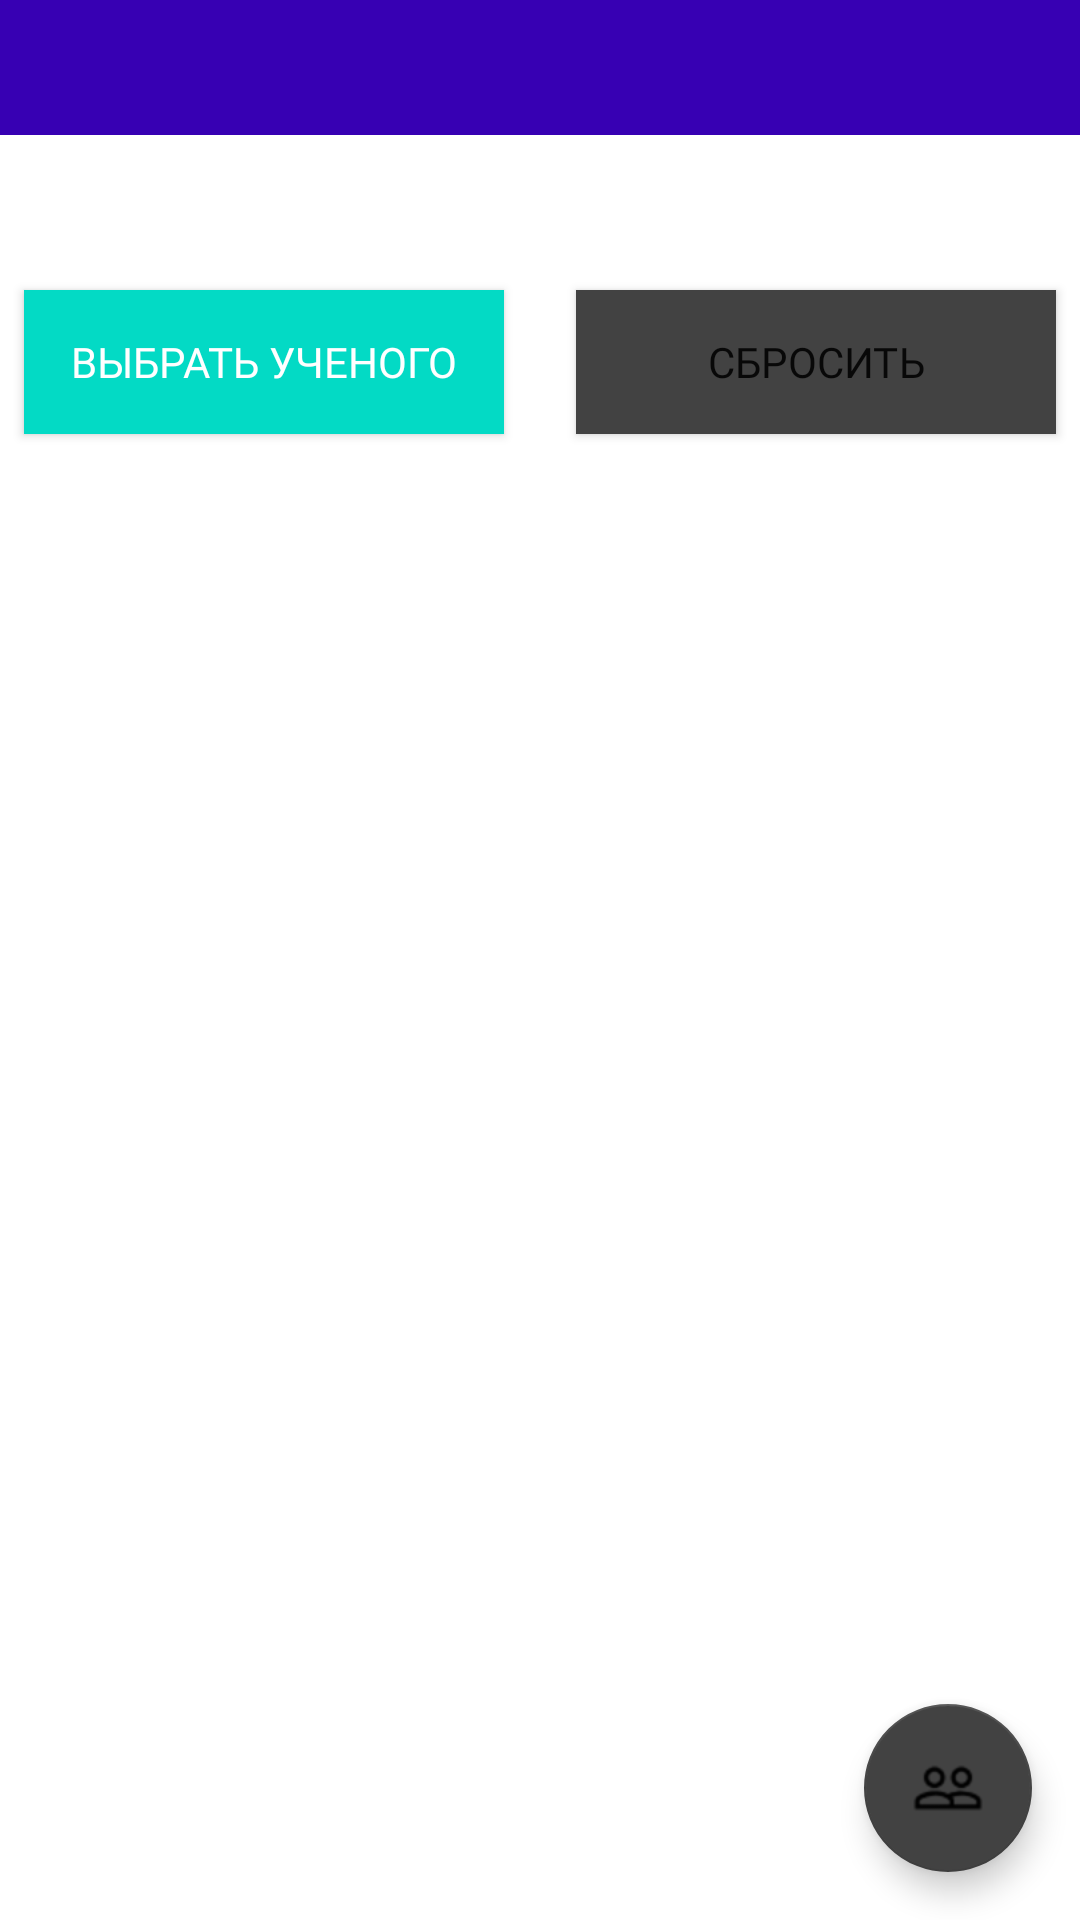

Write the Android layout XML for this screen, with the resource values it uses.
<!-- AndroidManifest.xml: application theme AppTheme -->
<!-- res/layout/activity_tecnologies.xml -->
<?xml version="1.0" encoding="utf-8"?>
<android.support.constraint.ConstraintLayout xmlns:android="http://schemas.android.com/apk/res/android"
    xmlns:app="http://schemas.android.com/apk/res-auto"
    xmlns:tools="http://schemas.android.com/tools"
    android:layout_width="match_parent"
    android:layout_height="match_parent"
    tools:context=".Technologies">

    <android.support.design.widget.FloatingActionButton
        android:id="@+id/btnToPeople"
        android:layout_width="wrap_content"
        android:layout_height="wrap_content"
        android:layout_marginEnd="16dp"
        android:layout_marginBottom="16dp"
        android:clickable="true"
        android:tint="@color/lightBlue"
        app:backgroundTint="@color/cardview_dark_background"
        app:layout_constraintBottom_toBottomOf="parent"
        app:layout_constraintEnd_toEndOf="parent"
        app:rippleColor="@color/colorAccent"
        app:srcCompat="@drawable/people_icon" />

    <android.support.v7.widget.RecyclerView
        android:id="@+id/tecnologies_list"
        android:layout_width="0dp"
        android:layout_height="wrap_content"
        android:layout_marginTop="8dp"
        app:layout_constraintEnd_toEndOf="parent"
        app:layout_constraintHorizontal_bias="0.0"
        app:layout_constraintStart_toStartOf="parent"
        app:layout_constraintTop_toBottomOf="@+id/sellTecInfo" />

    <TextView
        android:id="@+id/date"
        android:layout_width="0dp"
        android:layout_height="45dp"
        android:background="@color/colorPrimaryDark"
        android:fontFamily="@font/roboto_medium"
        android:textAppearance="@style/TextAppearance.AppCompat"
        android:textColor="@color/cardview_light_background"
        android:textSize="12sp"
        app:layout_constraintEnd_toEndOf="parent"
        app:layout_constraintStart_toStartOf="parent"
        app:layout_constraintTop_toTopOf="parent"
        tools:text="\n янв 2019" />

    <TextView
        android:id="@+id/moneyD"
        android:layout_width="wrap_content"
        android:layout_height="wrap_content"
        android:layout_marginEnd="8dp"
        android:fontFamily="@font/roboto_medium"
        android:textAppearance="@style/TextAppearance.AppCompat"
        android:textColor="@color/cardview_light_background"
        android:textSize="12sp"
        app:layout_constraintBottom_toBottomOf="@+id/date"
        app:layout_constraintEnd_toEndOf="parent"
        app:layout_constraintTop_toBottomOf="@id/moneyR"
        tools:text="200 000 $" />

    <TextView
        android:id="@+id/moneyR"
        android:layout_width="wrap_content"
        android:layout_height="wrap_content"
        android:layout_marginTop="2dp"
        android:layout_marginEnd="8dp"
        android:fontFamily="@font/roboto_medium"
        android:textAppearance="@style/TextAppearance.AppCompat"
        android:textColor="@color/cardview_light_background"
        android:textSize="12sp"
        app:layout_constraintEnd_toEndOf="parent"
        app:layout_constraintTop_toTopOf="@+id/date"
        tools:text="200 000 ₽" />

    <TextView
        android:id="@+id/sellTecInfo"
        android:layout_width="0dp"
        android:layout_height="wrap_content"
        android:layout_marginStart="8dp"
        android:layout_marginTop="8dp"
        android:layout_marginEnd="8dp"
        android:fontFamily="@font/roboto_light"
        android:textAppearance="@style/TextAppearance.AppCompat.Body1"
        android:textColor="@color/colorPrimary"
        android:textStyle="bold"
        app:layout_constraintEnd_toEndOf="parent"
        app:layout_constraintHorizontal_bias="0.0"
        app:layout_constraintStart_toStartOf="parent"
        app:layout_constraintTop_toBottomOf="@+id/changeScientist"
        tools:text="На данный момент в процессе изучения технология ..." />

    <TextView
        android:id="@+id/pinnedScientist"
        android:layout_width="0dp"
        android:layout_height="wrap_content"
        android:layout_marginStart="8dp"
        android:layout_marginTop="16dp"
        android:layout_marginEnd="8dp"
        android:fontFamily="@font/roboto_light"
        android:textSize="16sp"
        android:textStyle="bold"
        app:layout_constraintEnd_toEndOf="parent"
        app:layout_constraintStart_toStartOf="parent"
        app:layout_constraintTop_toBottomOf="@+id/date"
        tools:text="Для изучения закреплен ученый: Не выбрано" />

    <Button
        android:id="@+id/changeScientist"
        style="@android:style/Widget.Material.Button"
        android:layout_width="160dp"
        android:layout_height="wrap_content"
        android:layout_marginStart="8dp"
        android:layout_marginTop="14dp"
        android:background="@drawable/ripple_effect"
        android:fontFamily="@font/roboto_medium"
        android:text="Выбрать ученого"
        android:textColor="@color/cardview_light_background"
        android:textSize="14sp"
        app:layout_constraintStart_toStartOf="parent"
        app:layout_constraintTop_toBottomOf="@+id/pinnedScientist" />

    <Button
        android:id="@+id/btnStopLearning"
        android:layout_width="160dp"
        android:layout_height="wrap_content"
        android:layout_marginTop="14dp"
        android:layout_marginEnd="8dp"
        android:background="@drawable/ripple_dark"
        android:fontFamily="@font/roboto_medium"
        android:text="Сбросить"
        android:textColor="@color/lightBlue"
        app:layout_constraintEnd_toEndOf="parent"
        app:layout_constraintTop_toBottomOf="@+id/pinnedScientist" />

</android.support.constraint.ConstraintLayout>
<!-- resources referenced by this layout -->
<resources>
  <!-- drawable people_icon: png bitmap (drawable-hdpi, 639 bytes) -->
  <!-- drawable ripple_dark (drawable) -->
  <?xml version="1.0" encoding="utf-8"?>
  <ripple xmlns:android="http://schemas.android.com/apk/res/android"
  
      android:color="@color/colorAccent">
      <item>
          <shape android:shape="rectangle">
              <solid android:color="@color/cardview_dark_background" />
          </shape>
      </item>
  </ripple>
  <!-- drawable ripple_effect (drawable) -->
  <?xml version="1.0" encoding="utf-8"?>
  <ripple xmlns:android="http://schemas.android.com/apk/res/android"
      android:color="@color/cardview_light_background">
      <item>
          <shape android:shape="rectangle">
              <solid android:color="@color/colorAccent" />
          </shape>
      </item>
  </ripple>
  <style name="AppTheme" parent="Theme.AppCompat.Light.NoActionBar">
          
          <item name="android:windowBackground">@color/lightBlue</item>
          <item name="colorPrimary">@color/colorPrimary</item>
          <item name="colorPrimaryDark">@color/colorPrimaryDark</item>
          <item name="colorAccent">@color/colorPrimaryDark</item>
      </style>
  <!-- not gathered from this repository: default colours our renderer supplied (Android Studio template values) -->
  <color name="colorPrimary">#FF6200EE</color>
  <color name="colorPrimaryDark">#FF3700B3</color>
  <color name="colorAccent">#FF03DAC5</color>
</resources>
